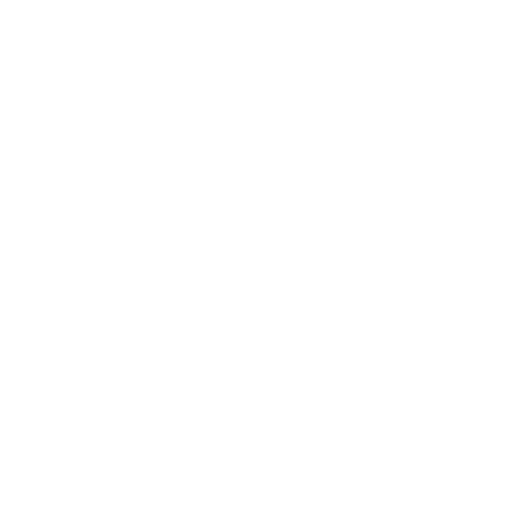
t = 0.00 s
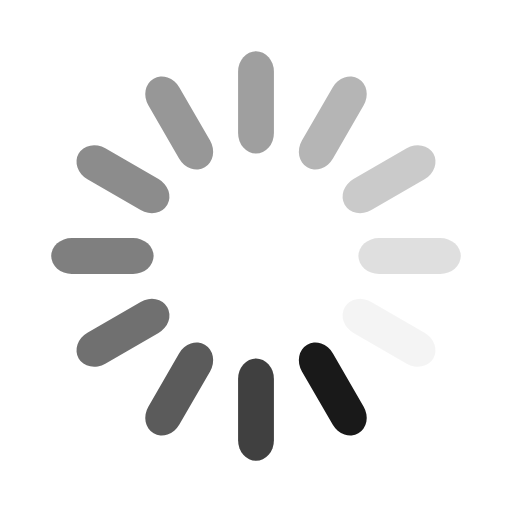
t = 0.38 s
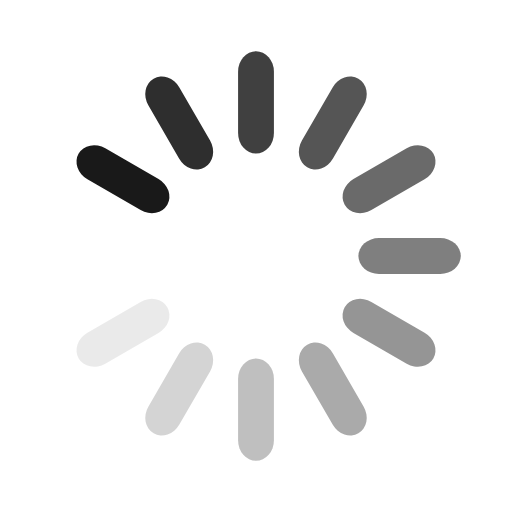
t = 0.75 s
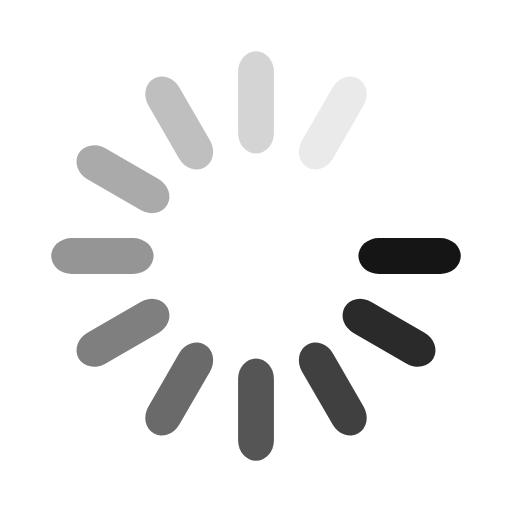
t = 1.17 s
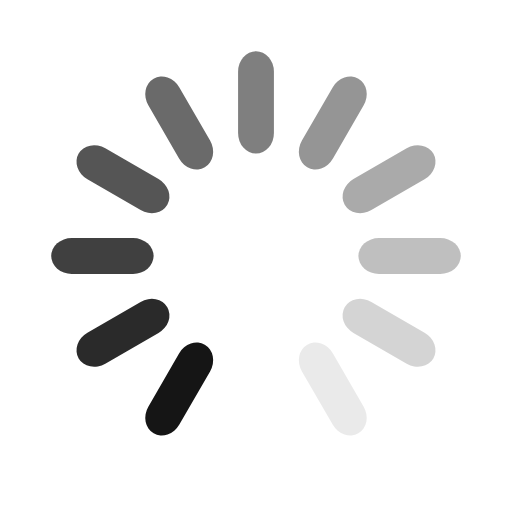
t = 1.50 s
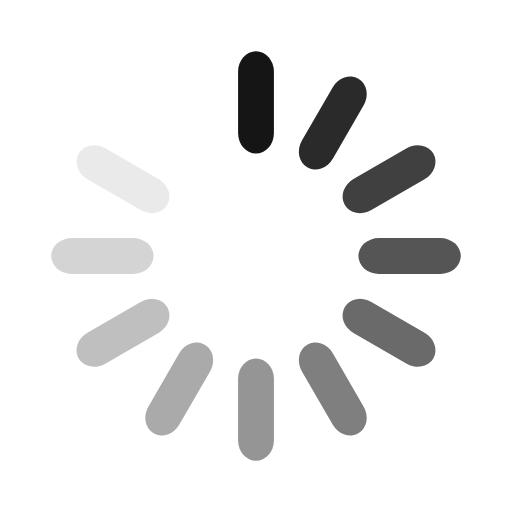
t = 1.92 s

The animated SVG that drew these frames (rendered in a browser with its animation timeline set to each time). Animation: 24 SMIL elements (animate=24); one cycle of 1.92 s, repeats indefinitely.

<svg width='50px' height='50px' xmlns="http://www.w3.org/2000/svg" viewBox="0 0 100 100" preserveAspectRatio="xMidYMid" class="uil-default">
	<rect x="0" y="0" width="100" height="100" fill="none"></rect>
	<rect  x='46.5' y='40' width='7' height='20' rx='4' ry='4' fill='#010101' transform='rotate(0 50 50) translate(0 -30)'>
		<animate attributeName='opacity' from='0' to='1' dur='0s' begin='0' repeatCount='1'/>
		<animate attributeName='opacity' from='0' to='1' dur='1s' begin='0s' repeatCount='indefinite'/>
	</rect>
	<rect  x='46.5' y='40' width='7' height='20' rx='4' ry='4' fill='#010101' transform='rotate(30 50 50) translate(0 -30)'>
		<animate attributeName='opacity' from='0' to='1' dur='0.08333333333333333s' begin='0' repeatCount='1'/>
		<animate attributeName='opacity' from='0' to='1' dur='1s' begin='0.08333333333333333s' repeatCount='indefinite'/>
	</rect>
	<rect  x='46.5' y='40' width='7' height='20' rx='4' ry='4' fill='#010101' transform='rotate(60 50 50) translate(0 -30)'>
		<animate attributeName='opacity' from='0' to='1' dur='0.16666666666666666s' begin='0' repeatCount='1'/>
		<animate attributeName='opacity' from='0' to='1' dur='1s' begin='0.16666666666666666s' repeatCount='indefinite'/>
	</rect>
	<rect  x='46.5' y='40' width='7' height='20' rx='4' ry='4' fill='#010101' transform='rotate(90 50 50) translate(0 -30)'>
		<animate attributeName='opacity' from='0' to='1' dur='0.25s' begin='0' repeatCount='1'/>
		<animate attributeName='opacity' from='0' to='1' dur='1s' begin='0.25s' repeatCount='indefinite'/>
	</rect>
	<rect  x='46.5' y='40' width='7' height='20' rx='4' ry='4' fill='#010101' transform='rotate(120 50 50) translate(0 -30)'>
		<animate attributeName='opacity' from='0' to='1' dur='0.3333333333333333s' begin='0' repeatCount='1'/>
		<animate attributeName='opacity' from='0' to='1' dur='1s' begin='0.3333333333333333s' repeatCount='indefinite'/>
	</rect>
	<rect  x='46.5' y='40' width='7' height='20' rx='4' ry='4' fill='#010101' transform='rotate(150 50 50) translate(0 -30)'>
		<animate attributeName='opacity' from='0' to='1' dur='0.4166666666666667s' begin='0' repeatCount='1'/>
		<animate attributeName='opacity' from='0' to='1' dur='1s' begin='0.4166666666666667s' repeatCount='indefinite'/>
	</rect>
	<rect  x='46.5' y='40' width='7' height='20' rx='4' ry='4' fill='#010101' transform='rotate(180 50 50) translate(0 -30)'>
		<animate attributeName='opacity' from='0' to='1' dur='0.5s' begin='0' repeatCount='1'/>
		<animate attributeName='opacity' from='0' to='1' dur='1s' begin='0.5s' repeatCount='indefinite'/>
	</rect>
	<rect  x='46.5' y='40' width='7' height='20' rx='4' ry='4' fill='#010101' transform='rotate(210 50 50) translate(0 -30)'>
		<animate attributeName='opacity' from='0' to='1' dur='0.5833333333333334s' begin='0' repeatCount='1'/>
		<animate attributeName='opacity' from='0' to='1' dur='1s' begin='0.5833333333333334s' repeatCount='indefinite'/>
	</rect>
	<rect  x='46.5' y='40' width='7' height='20' rx='4' ry='4' fill='#010101' transform='rotate(240 50 50) translate(0 -30)'>
		<animate attributeName='opacity' from='0' to='1' dur='0.6666666666666666s' begin='0' repeatCount='1'/>
		<animate attributeName='opacity' from='0' to='1' dur='1s' begin='0.6666666666666666s' repeatCount='indefinite'/>
	</rect>
	<rect  x='46.5' y='40' width='7' height='20' rx='4' ry='4' fill='#010101' transform='rotate(270 50 50) translate(0 -30)'>
		<animate attributeName='opacity' from='0' to='1' dur='0.75s' begin='0' repeatCount='1'/>
		<animate attributeName='opacity' from='0' to='1' dur='1s' begin='0.75s' repeatCount='indefinite'/>
	</rect>
	<rect  x='46.5' y='40' width='7' height='20' rx='4' ry='4' fill='#010101' transform='rotate(300 50 50) translate(0 -30)'>
		<animate attributeName='opacity' from='0' to='1' dur='0.8333333333333334s' begin='0' repeatCount='1'/>
		<animate attributeName='opacity' from='0' to='1' dur='1s' begin='0.8333333333333334s' repeatCount='indefinite'/>
	</rect>
	<rect  x='46.5' y='40' width='7' height='20' rx='4' ry='4' fill='#010101' transform='rotate(330 50 50) translate(0 -30)'>
		<animate attributeName='opacity' from='0' to='1' dur='0.9166666666666666s' begin='0' repeatCount='1'/>
		<animate attributeName='opacity' from='0' to='1' dur='1s' begin='0.9166666666666666s' repeatCount='indefinite'/>
	</rect>
</svg>
